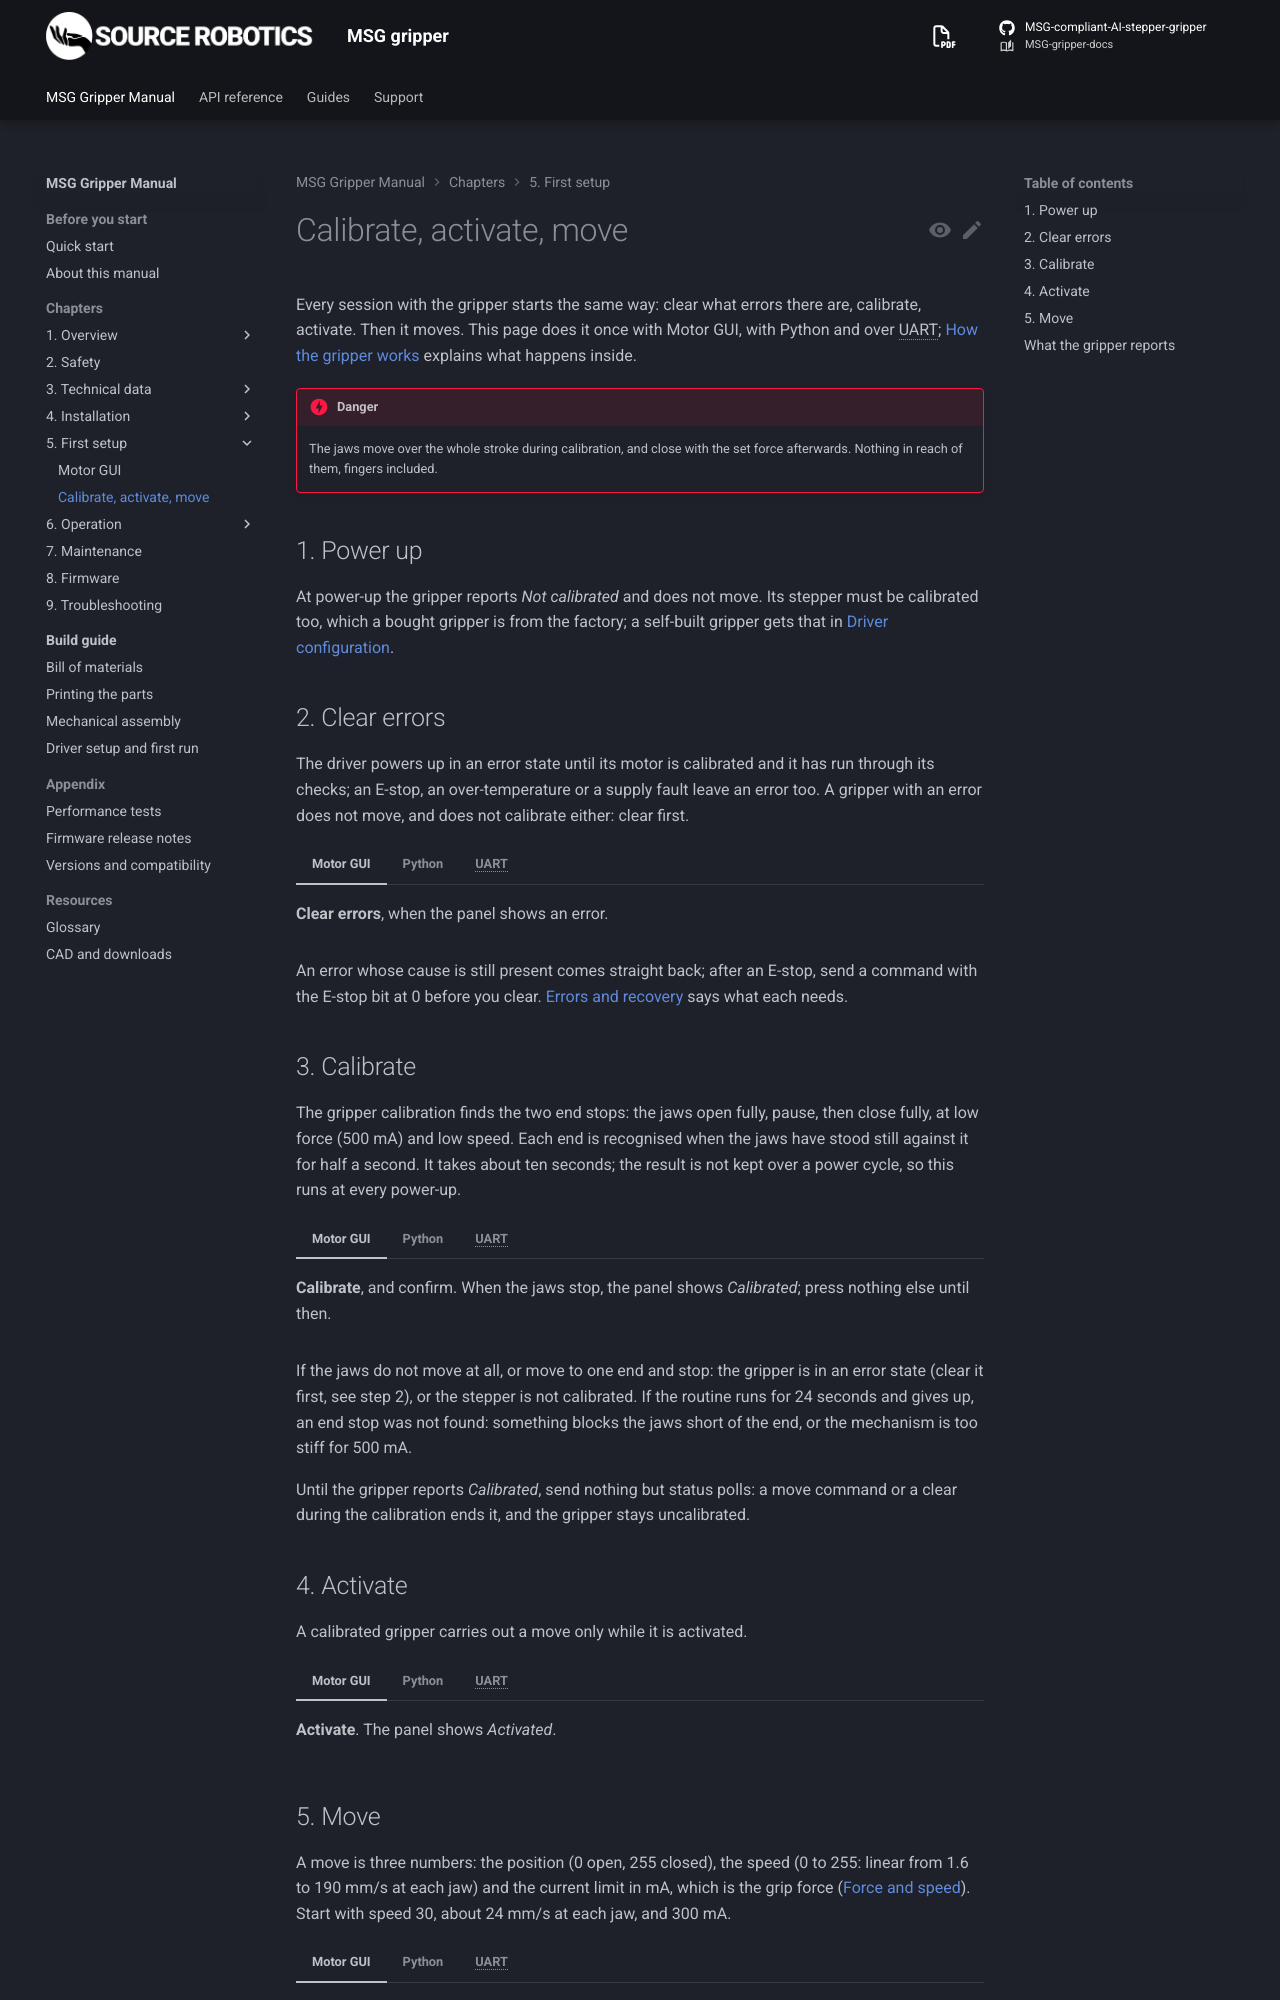

repository: Source-Robotics/MSG-gripper-docs · page: 1.1/05-setup/first-moves/index.html · generator: mkdocs

# Calibrate, activate, move

Every session with the gripper starts the same way: clear what errors there are, calibrate, activate. Then it
moves. This page does it once with Motor GUI, with Python and over UART; [How the gripper works](../06-operation/how-it-works.md)
explains what happens inside.

!!! danger
    The jaws move over the whole stroke during calibration, and close with the set force afterwards. Nothing in
    reach of them, fingers included.

## 1. Power up

At power-up the gripper reports *Not calibrated* and does not move. Its stepper must be calibrated too, which a
bought gripper is from the factory; a self-built gripper gets that in [Driver configuration](../build/first-run.md).

## 2. Clear errors

The driver powers up in an error state until its motor is calibrated and it has run through its checks; an
E-stop, an over-temperature or a supply fault leave an error too. A gripper with an error does not move, and
does not calibrate either: clear first.

=== "Motor GUI"
    **Clear errors**, when the panel shows an error.

=== "Python"
    ```python
    gripper.Send_Clear_Error()
    ```

=== "UART"
    ```
    #Clear
    ```

An error whose cause is still present comes straight back; after an E-stop, send a command with the E-stop bit
at 0 before you clear. [Errors and recovery](../06-operation/errors.md) says what each needs.

!!! success "Check"
    Motor GUI shows no error; in Python the three error attributes read 0 after the next status poll; over UART,
    `#Error` prints `No errors!`. An error that is back at once still has its cause:
    [Errors and recovery](../06-operation/errors.md).

## 3. Calibrate

The gripper calibration finds the two end stops: the jaws open fully, then close fully, at low force
(500 mA) and low speed. Each end is recognised when the jaws have stood still against it for half a second, and
read under a light 100 mA push.

Positions 0 and 255 lie just inside the two stops, so a full open or close does not press on them.

It takes about ten seconds; the result is not kept over a power cycle, so this runs at every power-up.

=== "Motor GUI"
    **Calibrate**, and confirm. When the jaws stop, the panel shows *Calibrated*; press nothing else until then.

=== "Python"
    ```python
    gripper.Send_gripper_calibrate()
    time.sleep(10)       # send nothing meanwhile; With Python waits for the calibrated bit instead
    ```

=== "UART"
    ```
    #Gripcal
    ```

If the jaws do not move at all, or move to one end and stop: the gripper is in an error state (clear it first, see
step 2), or the stepper is not calibrated.

If the routine runs for 24 seconds and gives up, an end stop was not
found: something blocks the jaws short of the end, or the mechanism is too stiff for 500 mA.

If the jaws barely move, less than 1000 encoder ticks between the two ends, the routine ends without a
calibration: something jams them.

Until the gripper reports *Calibrated*, send nothing but status polls: a move command or a clear during the
calibration ends it. The gripper then keeps the calibration it had before, none after a power-up. Calibrate
again, and the routine starts from the beginning.

!!! success "Check"
    The jaws opened fully, then closed fully, and the gripper reports *Calibrated*: in Motor GUI's panel, as
    `gripper_calibrated` = 1 in Python, or `Gripper calibrated is: 1` from `#Gripinfo`. If not after 24 s:
    [Calibration](../09-troubleshooting/index.md#calibration).

## 4. Activate

A calibrated gripper carries out a move only while it is activated.

=== "Motor GUI"
    **Activate**. The panel shows *Activated*.

=== "Python"
    The activate bit is part of every move command, its fourth argument; send it as 1. To activate without
    moving, send a command with the action bit, the fifth argument, at 0:

    ```python
    gripper.Send_gripper_data_pack(0, 30, 300, 1, 0, 0, 0)   # position, speed, current, activate = 1, action = 0, E-stop, release direction
    ```

=== "UART"
    `#Grippos` activates by itself; `#Gripact 1` activates without moving.

!!! success "Check"
    The panel shows *Activated*; in Python `gripper_activated` reads 1; `#Gripinfo` prints
    `Gripper activated is: 1`.
